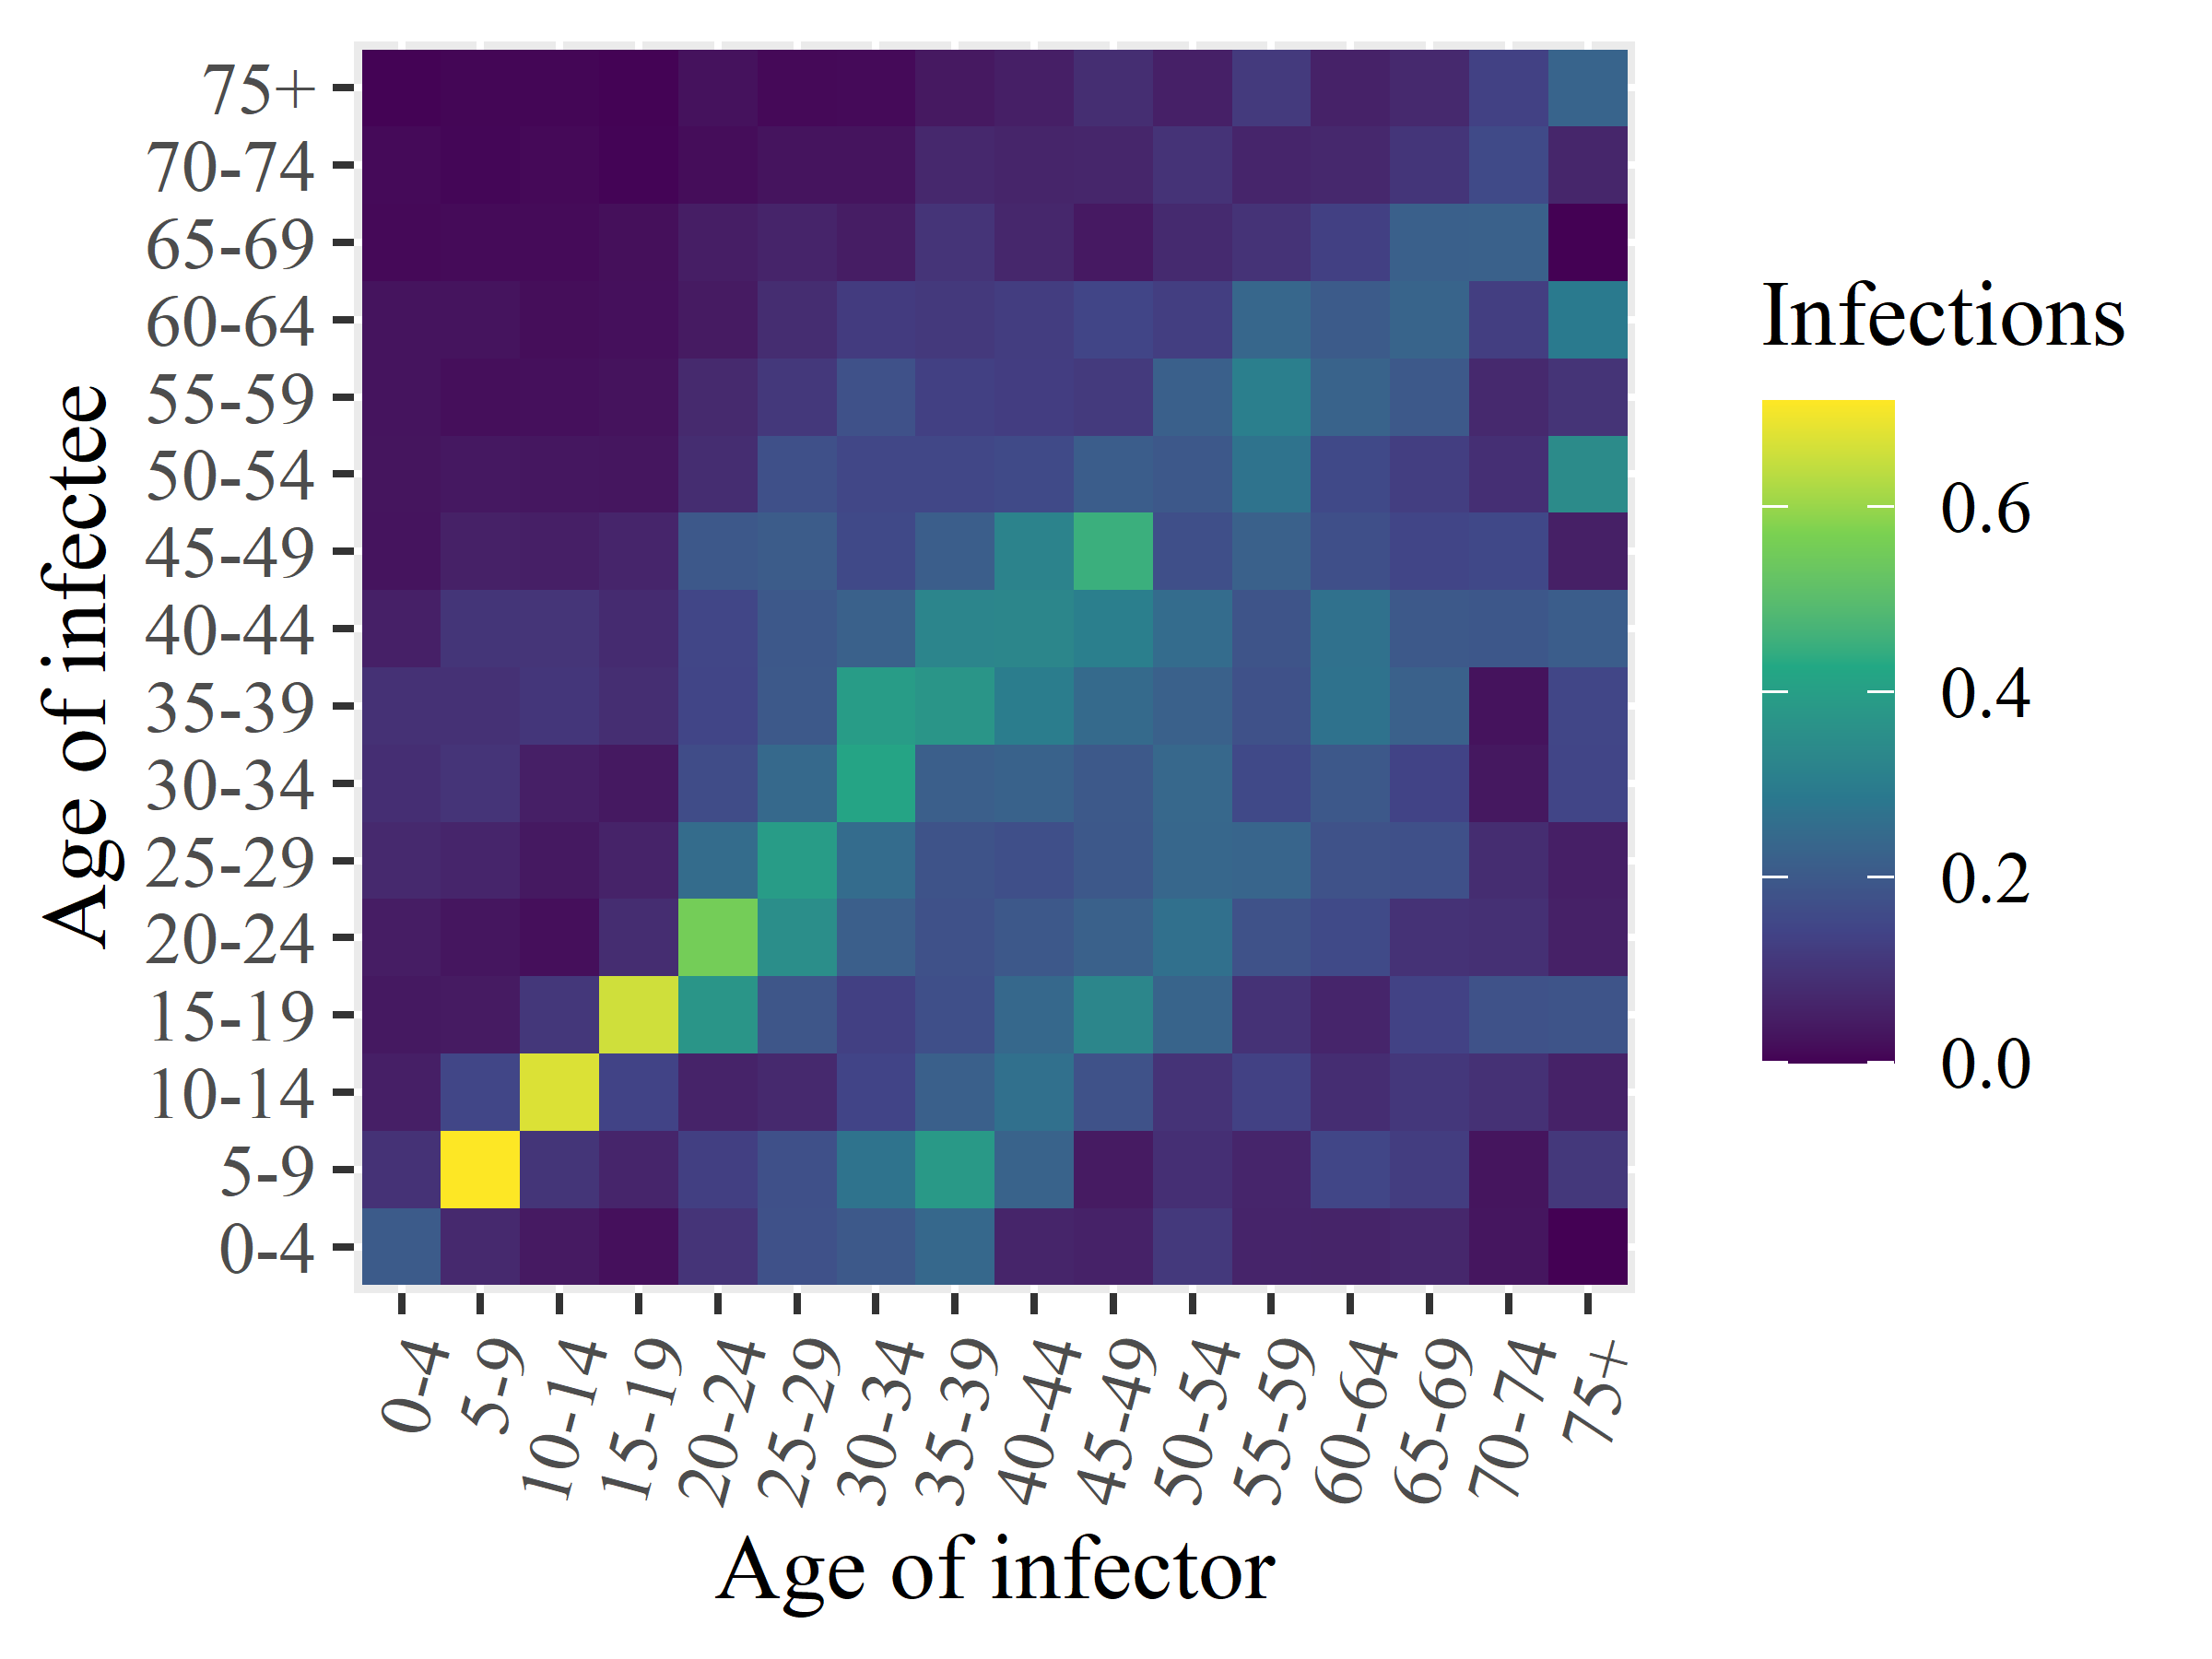

Values plotted in this chart, from the file beside it:
x1, x2, x3, x4, x5, x6, x7, x8, x9, x10, x11, x12, x13, x14, x15, x16
0.206, 0.09705, 0.05165, 0.03736, 0.04688, 0.0743, 0.08683, 0.09392, 0.05362, 0.02895, 0.02972, 0.02838, 0.02844, 0.01182, 0.01311, 0.002262
0.07304, 0.7138, 0.1471, 0.04124, 0.03304, 0.0649, 0.1006, 0.09466, 0.1028, 0.0556, 0.03655, 0.02009, 0.02892, 0.01413, 0.007691, 0.006633
0.04078, 0.1027, 0.6732, 0.1085, 0.02057, 0.03824, 0.051, 0.1071, 0.1026, 0.05144, 0.03371, 0.02183, 0.01854, 0.01352, 0.01124, 0.007112
0.02197, 0.06446, 0.1395, 0.6596, 0.08294, 0.05999, 0.0381, 0.08568, 0.07925, 0.06502, 0.032, 0.02659, 0.02208, 0.02141, 0.005089, 0.003511
0.1019, 0.1294, 0.05989, 0.3736, 0.5561, 0.251, 0.1636, 0.1452, 0.1478, 0.1965, 0.08308, 0.07504, 0.04171, 0.04817, 0.01748, 0.02513
0.1786, 0.1741, 0.07415, 0.1901, 0.352, 0.3925, 0.2424, 0.1989, 0.1967, 0.2086, 0.1758, 0.1113, 0.08347, 0.06265, 0.02886, 0.01106
0.1993, 0.2706, 0.1433, 0.1326, 0.216, 0.2529, 0.4154, 0.3921, 0.2224, 0.1548, 0.1519, 0.1766, 0.1202, 0.04626, 0.02885, 0.01327
0.2415, 0.3847, 0.2189, 0.1729, 0.1764, 0.1822, 0.2152, 0.3739, 0.3261, 0.213, 0.1516, 0.1332, 0.113, 0.1015, 0.07232, 0.03882
0.06408, 0.2279, 0.2627, 0.2411, 0.1975, 0.172, 0.2244, 0.2996, 0.3269, 0.32, 0.1592, 0.1256, 0.1245, 0.0694, 0.06432, 0.05121
0.05763, 0.04117, 0.181, 0.3272, 0.222, 0.1975, 0.2002, 0.2464, 0.3062, 0.4518, 0.2115, 0.1163, 0.1448, 0.03901, 0.06674, 0.08635
0.113, 0.08973, 0.0981, 0.2306, 0.2631, 0.2391, 0.2395, 0.2215, 0.2531, 0.1721, 0.1954, 0.2199, 0.1278, 0.07651, 0.09818, 0.05332
0.06201, 0.06444, 0.1342, 0.09603, 0.1792, 0.2319, 0.1551, 0.1784, 0.1849, 0.2214, 0.2721, 0.3071, 0.2379, 0.09813, 0.06529, 0.1164
0.06125, 0.1481, 0.08412, 0.06521, 0.1588, 0.1814, 0.1964, 0.27, 0.2661, 0.1722, 0.1556, 0.2281, 0.2036, 0.1312, 0.07094, 0.05648
0.06982, 0.1235, 0.1088, 0.138, 0.09606, 0.1746, 0.1414, 0.2218, 0.1999, 0.1458, 0.1267, 0.1983, 0.2305, 0.2199, 0.104, 0.07307
0.03172, 0.03022, 0.09439, 0.1801, 0.09165, 0.08328, 0.03526, 0.02713, 0.1926, 0.1545, 0.08953, 0.07314, 0.1275, 0.2209, 0.1592, 0.1338
0.0, 0.1101, 0.05732, 0.1846, 0.05566, 0.05058, 0.1446, 0.1483, 0.2106, 0.05279, 0.3425, 0.09993, 0.2904, 0.0, 0.06693, 0.2309
